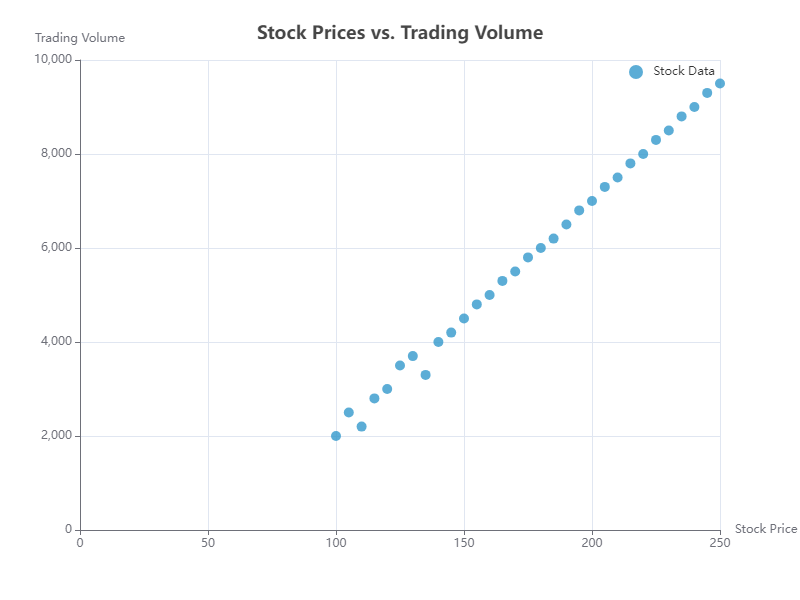

The data file committed next to this chart (first rows):
Stock Price, Trading Volume
100, 2000
105, 2500
110, 2200
115, 2800
120, 3000
125, 3500
130, 3700
135, 3300
140, 4000
145, 4200
150, 4500
155, 4800
160, 5000
165, 5300
170, 5500
175, 5800
180, 6000
185, 6200
190, 6500
195, 6800
200, 7000
205, 7300
210, 7500
215, 7800
220, 8000
225, 8300
230, 8500
235, 8800
240, 9000
245, 9300
250, 9500
